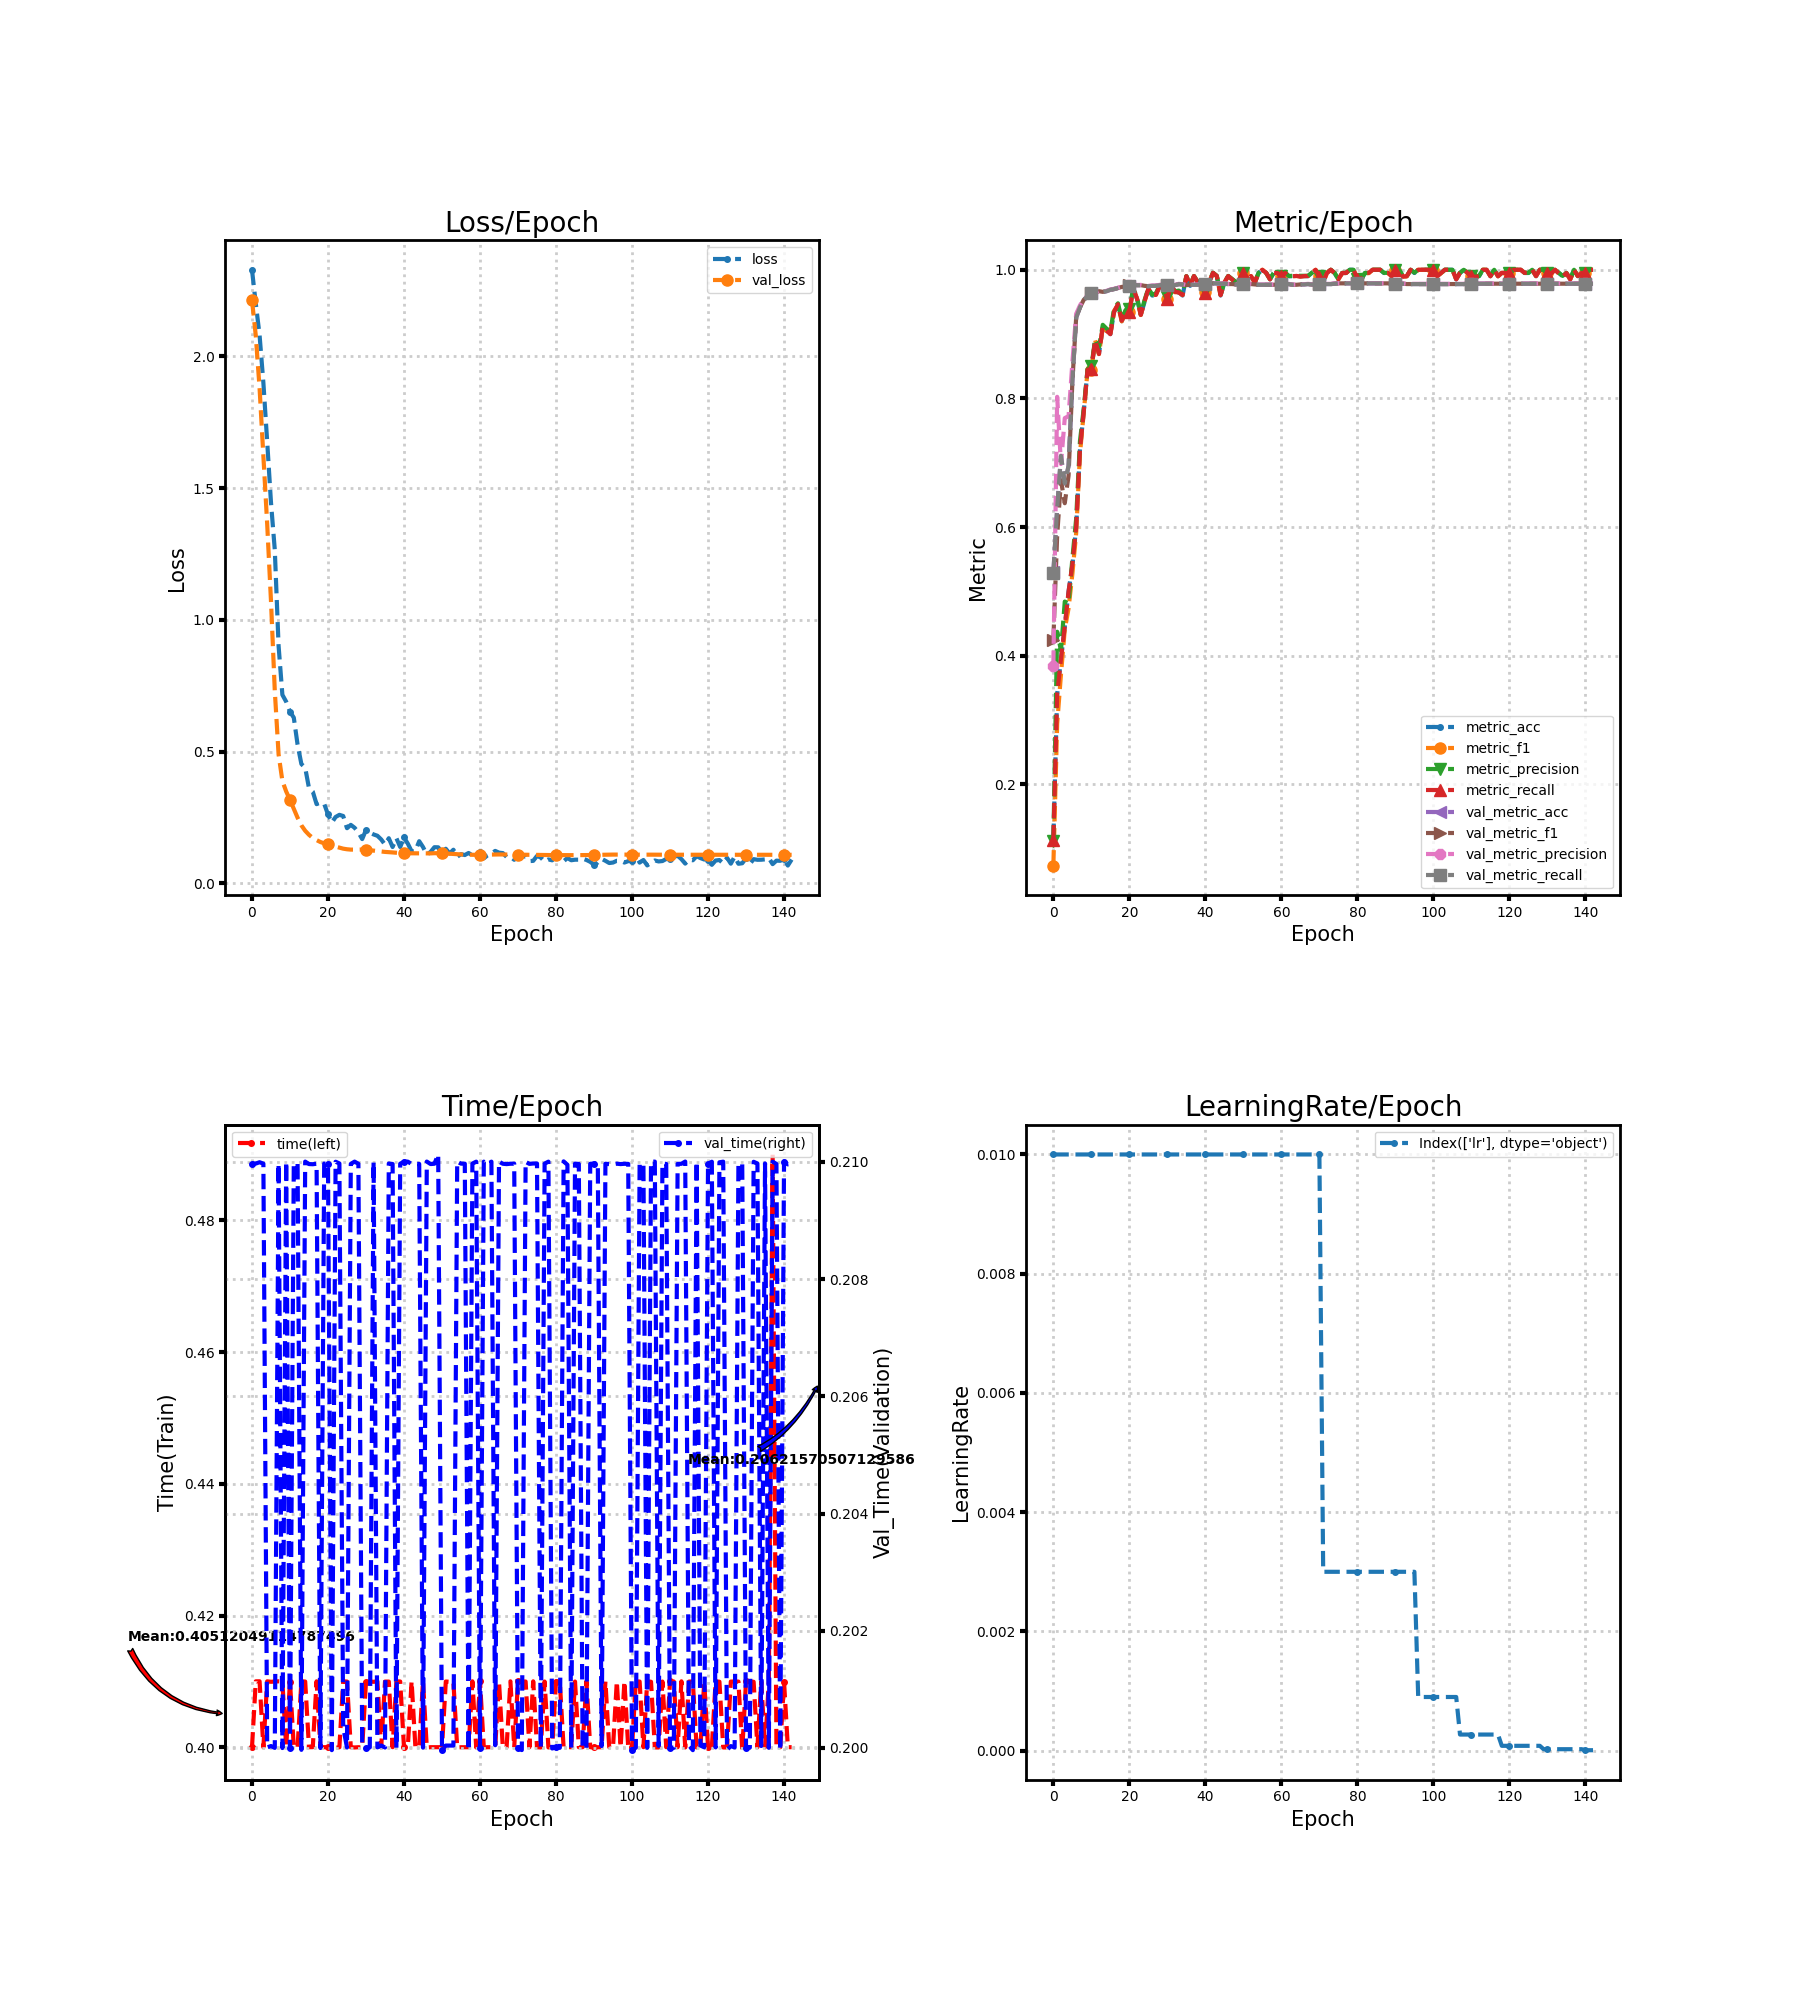

The table this chart was drawn from, first rows:
loss, metric_acc, metric_f1, metric_precision, metric_recall, time, lr, val_loss, val_metric_acc, val_metric_f1, val_metric_precision, val_metric_recall, val_time
2.328, 0.115, 0.07369, 0.1123, 0.1129, 0.4, 0.01, 2.213, 0.5294, 0.4245, 0.3841, 0.5292, 0.21
2.2, 0.34, 0.2937, 0.4372, 0.3401, 0.41, 0.01, 2.078, 0.6289, 0.5868, 0.8025, 0.6285, 0.21
2.08, 0.395, 0.3709, 0.4077, 0.395, 0.41, 0.01, 1.878, 0.7106, 0.6727, 0.698, 0.7106, 0.21
1.899, 0.445, 0.4405, 0.4842, 0.4455, 0.4, 0.01, 1.623, 0.6678, 0.6371, 0.7694, 0.6678, 0.21
1.676, 0.5, 0.4737, 0.481, 0.4997, 0.41, 0.01, 1.364, 0.695, 0.6799, 0.7724, 0.695, 0.2
1.445, 0.54, 0.5271, 0.5509, 0.5419, 0.41, 0.01, 1.071, 0.8272, 0.826, 0.8555, 0.8271, 0.2
1.266, 0.6, 0.5905, 0.613, 0.6005, 0.41, 0.01, 0.7314, 0.9256, 0.9258, 0.9315, 0.9254, 0.2
0.9014, 0.72, 0.7139, 0.7338, 0.721, 0.41, 0.01, 0.4895, 0.9417, 0.9417, 0.9446, 0.9416, 0.21
0.7156, 0.78, 0.7778, 0.785, 0.7802, 0.41, 0.01, 0.3888, 0.9533, 0.9534, 0.9547, 0.9532, 0.2
0.6894, 0.845, 0.843, 0.8456, 0.8445, 0.4, 0.01, 0.349, 0.9589, 0.959, 0.9597, 0.9588, 0.21
0.6512, 0.845, 0.8448, 0.85, 0.8463, 0.41, 0.01, 0.3173, 0.9639, 0.964, 0.9644, 0.9639, 0.2
0.6292, 0.89, 0.8905, 0.8922, 0.8905, 0.4, 0.01, 0.2834, 0.9639, 0.964, 0.9644, 0.9639, 0.21
0.5265, 0.87, 0.8689, 0.8793, 0.869, 0.4, 0.01, 0.2493, 0.9667, 0.9668, 0.9672, 0.9667, 0.21
0.453, 0.91, 0.911, 0.9144, 0.9114, 0.41, 0.01, 0.2203, 0.9656, 0.9657, 0.9661, 0.9656, 0.2
0.439, 0.905, 0.905, 0.9085, 0.9053, 0.41, 0.01, 0.1999, 0.9667, 0.9668, 0.9673, 0.9667, 0.21
0.3618, 0.9, 0.9011, 0.9045, 0.8999, 0.4, 0.01, 0.1846, 0.9689, 0.969, 0.9694, 0.9689, 0.21
0.3484, 0.935, 0.9363, 0.9403, 0.9351, 0.4, 0.01, 0.1727, 0.97, 0.9701, 0.9705, 0.97, 0.21
0.3009, 0.945, 0.9453, 0.9479, 0.9464, 0.41, 0.01, 0.1645, 0.9717, 0.9717, 0.9721, 0.9717, 0.21
0.3072, 0.92, 0.9198, 0.9228, 0.9208, 0.4, 0.01, 0.1572, 0.9733, 0.9734, 0.9737, 0.9733, 0.2
0.3022, 0.935, 0.9346, 0.9374, 0.9346, 0.4, 0.01, 0.1523, 0.9739, 0.9739, 0.9742, 0.9739, 0.21
0.2616, 0.935, 0.9344, 0.9387, 0.9342, 0.4, 0.01, 0.1479, 0.9756, 0.9756, 0.9759, 0.9755, 0.21
0.2306, 0.97, 0.9701, 0.9706, 0.9707, 0.4, 0.01, 0.1438, 0.9767, 0.9767, 0.977, 0.9766, 0.2
0.2522, 0.955, 0.9554, 0.9576, 0.9555, 0.4, 0.01, 0.1398, 0.9761, 0.9761, 0.9764, 0.9761, 0.21
0.2603, 0.93, 0.9296, 0.9313, 0.9298, 0.4, 0.01, 0.1354, 0.9761, 0.9761, 0.9765, 0.9761, 0.21
0.2559, 0.95, 0.9511, 0.953, 0.951, 0.41, 0.01, 0.132, 0.975, 0.975, 0.9754, 0.975, 0.2004
0.2096, 0.97, 0.97, 0.9715, 0.9705, 0.41, 0.01, 0.1297, 0.9744, 0.9745, 0.975, 0.9744, 0.2
0.2223, 0.96, 0.9601, 0.9613, 0.961, 0.4, 0.01, 0.1284, 0.975, 0.9751, 0.9755, 0.975, 0.21
0.2113, 0.96, 0.9614, 0.9636, 0.961, 0.4, 0.01, 0.1284, 0.975, 0.9751, 0.9755, 0.975, 0.21
0.1936, 0.975, 0.9755, 0.9766, 0.9755, 0.4, 0.01, 0.1283, 0.9761, 0.9762, 0.9766, 0.9761, 0.21
0.1684, 0.97, 0.9698, 0.9713, 0.9705, 0.4, 0.01, 0.1288, 0.9767, 0.9767, 0.9771, 0.9767, 0.2
0.2029, 0.955, 0.9554, 0.9581, 0.9551, 0.41, 0.01, 0.1279, 0.9761, 0.9762, 0.9766, 0.9761, 0.2
0.1929, 0.975, 0.9754, 0.9757, 0.9755, 0.41, 0.01, 0.1264, 0.9756, 0.9756, 0.9759, 0.9755, 0.2
0.186, 0.965, 0.965, 0.9665, 0.9657, 0.41, 0.01, 0.1246, 0.9761, 0.9762, 0.9765, 0.9761, 0.21
0.181, 0.965, 0.9657, 0.9677, 0.9648, 0.41, 0.01, 0.1228, 0.9778, 0.9778, 0.9782, 0.9778, 0.2
0.167, 0.96, 0.9606, 0.9623, 0.9607, 0.4, 0.01, 0.1212, 0.9772, 0.9772, 0.9776, 0.9772, 0.2
0.1475, 0.99, 0.99, 0.99, 0.99, 0.41, 0.01, 0.1197, 0.9761, 0.9761, 0.9765, 0.9761, 0.2
0.1716, 0.975, 0.9753, 0.9771, 0.9755, 0.41, 0.01, 0.1188, 0.9767, 0.9767, 0.977, 0.9766, 0.21
0.1383, 0.99, 0.9901, 0.9902, 0.9902, 0.4, 0.01, 0.1177, 0.9767, 0.9767, 0.977, 0.9766, 0.21
0.1718, 0.98, 0.9806, 0.9809, 0.9807, 0.41, 0.01, 0.1163, 0.9767, 0.9767, 0.977, 0.9766, 0.2
0.1383, 0.98, 0.9806, 0.9814, 0.9805, 0.41, 0.01, 0.1153, 0.9772, 0.9772, 0.9775, 0.9772, 0.21
0.1744, 0.965, 0.9651, 0.9675, 0.9646, 0.4, 0.01, 0.1146, 0.9778, 0.9778, 0.9781, 0.9778, 0.21
0.1513, 0.98, 0.9803, 0.9818, 0.9802, 0.4, 0.01, 0.1145, 0.9789, 0.9789, 0.9792, 0.9789, 0.21
0.122, 0.995, 0.9952, 0.9955, 0.9952, 0.41, 0.01, 0.1144, 0.9789, 0.9789, 0.9792, 0.9789, 0.21
0.1238, 0.99, 0.9902, 0.9907, 0.9905, 0.4, 0.01, 0.1142, 0.9789, 0.9789, 0.9792, 0.9789, 0.21
0.1604, 0.96, 0.9608, 0.9616, 0.9605, 0.4, 0.01, 0.114, 0.9783, 0.9784, 0.9787, 0.9783, 0.21
0.1383, 0.98, 0.9802, 0.9804, 0.9805, 0.41, 0.01, 0.114, 0.9783, 0.9783, 0.9787, 0.9783, 0.2
0.1093, 0.99, 0.9901, 0.9905, 0.9902, 0.4, 0.01, 0.114, 0.9778, 0.9778, 0.9782, 0.9778, 0.21
0.1198, 0.985, 0.9852, 0.9859, 0.9852, 0.4, 0.01, 0.1141, 0.9778, 0.9778, 0.9782, 0.9778, 0.21
0.1375, 0.98, 0.9801, 0.9814, 0.9796, 0.4, 0.01, 0.1148, 0.9772, 0.9773, 0.9777, 0.9772, 0.21
0.1371, 0.98, 0.9796, 0.9807, 0.9791, 0.4, 0.01, 0.1146, 0.9767, 0.9767, 0.977, 0.9766, 0.2101
0.1192, 0.995, 0.995, 0.9952, 0.995, 0.4, 0.01, 0.1146, 0.9772, 0.9772, 0.9776, 0.9772, 0.2
0.1316, 0.985, 0.985, 0.9856, 0.985, 0.41, 0.01, 0.1137, 0.9778, 0.9778, 0.9782, 0.9777, 0.2
0.1137, 0.99, 0.9902, 0.9909, 0.9902, 0.41, 0.01, 0.1126, 0.9778, 0.9778, 0.9782, 0.9777, 0.2
0.128, 0.98, 0.9801, 0.9807, 0.9802, 0.41, 0.01, 0.1115, 0.9772, 0.9772, 0.9776, 0.9772, 0.2
0.1015, 0.995, 0.995, 0.9952, 0.995, 0.4, 0.01, 0.1106, 0.9767, 0.9767, 0.9771, 0.9766, 0.21
0.1112, 1.0, 1.0, 1.0, 1.0, 0.4, 0.01, 0.1101, 0.9767, 0.9767, 0.977, 0.9766, 0.21
0.1078, 0.995, 0.9951, 0.9952, 0.9952, 0.4, 0.01, 0.1096, 0.9767, 0.9767, 0.977, 0.9766, 0.21
0.1156, 0.985, 0.9852, 0.9859, 0.9852, 0.4, 0.01, 0.1089, 0.9767, 0.9767, 0.977, 0.9766, 0.2
0.1065, 0.995, 0.9952, 0.9955, 0.9952, 0.41, 0.01, 0.1088, 0.9767, 0.9767, 0.977, 0.9766, 0.21
0.115, 0.995, 0.995, 0.9952, 0.995, 0.4, 0.01, 0.1087, 0.9772, 0.9772, 0.9775, 0.9772, 0.21
... 83 more rows
